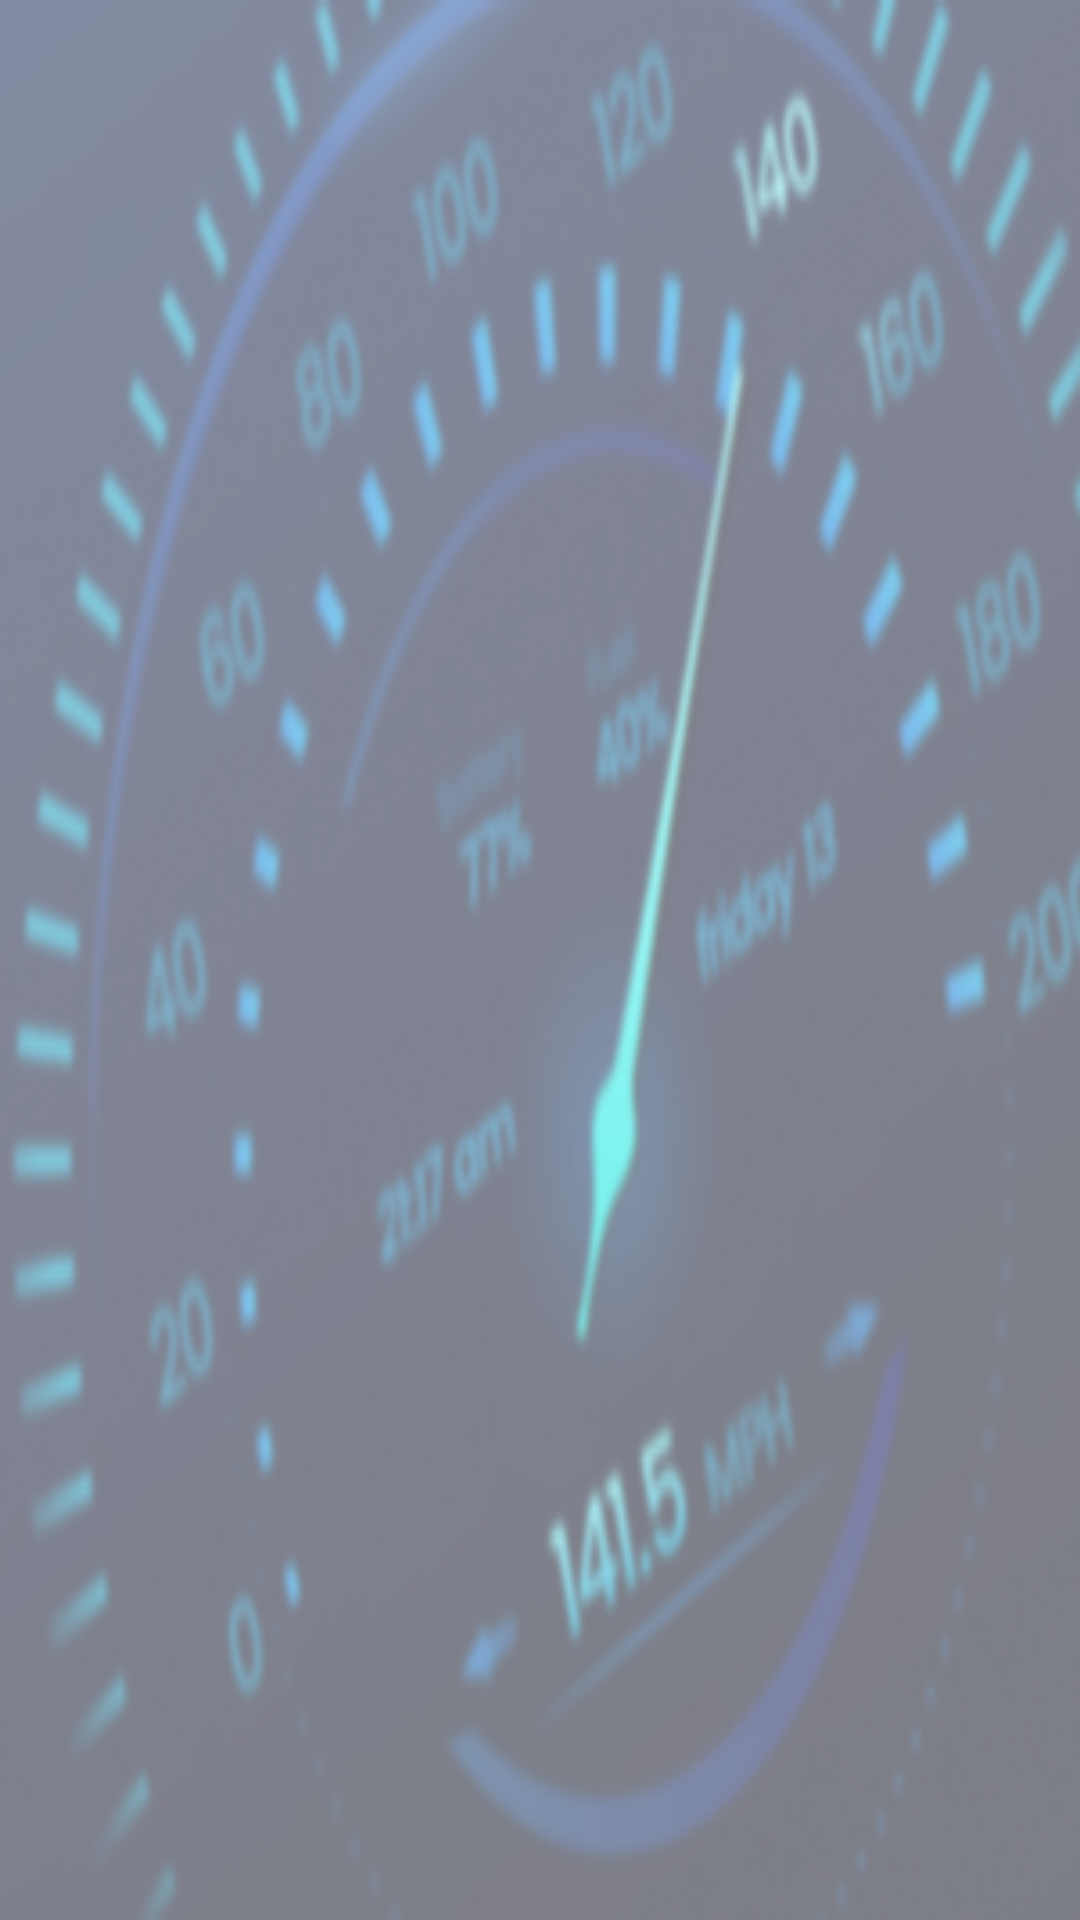

Produce the Android XML layout that renders to this screen, including the resource entries it uses.
<!-- AndroidManifest.xml: application theme Theme.GpsSpeedometerProX -->
<!-- res/layout/layout_header_nav.xml -->
<?xml version="1.0" encoding="utf-8"?>
<androidx.constraintlayout.widget.ConstraintLayout xmlns:android="http://schemas.android.com/apk/res/android"
    android:layout_width="match_parent"
    android:layout_height="180dp"
    android:background="@drawable/clock_backgournd">

</androidx.constraintlayout.widget.ConstraintLayout>
<!-- resources referenced by this layout -->
<resources>
  <!-- drawable clock_backgournd: png bitmap (drawable-v24, 79516 bytes) -->
  <style name="Theme.GpsSpeedometerProX" parent="Theme.AppCompat.DayNight.NoActionBar">
          
          <item name="colorPrimary">@color/purple_500</item>
          <item name="colorPrimaryVariant">@color/purple_700</item>
          <item name="colorOnPrimary">@color/white</item>
          
          <item name="colorSecondary">@color/teal_200</item>
          <item name="colorSecondaryVariant">@color/teal_700</item>
          <item name="colorOnSecondary">@color/black</item>
          
          <item name="android:statusBarColor" tools:targetApi="l">?attr/colorPrimaryVariant</item>
          
      </style>
  <color name="purple_500">#FF6200EE</color>
  <color name="purple_700">#000000</color>
  <color name="white">#FFFFFFFF</color>
  <color name="teal_200">#FF03DAC5</color>
  <color name="teal_700">#FF018786</color>
  <color name="black">#FF000000</color>
</resources>
